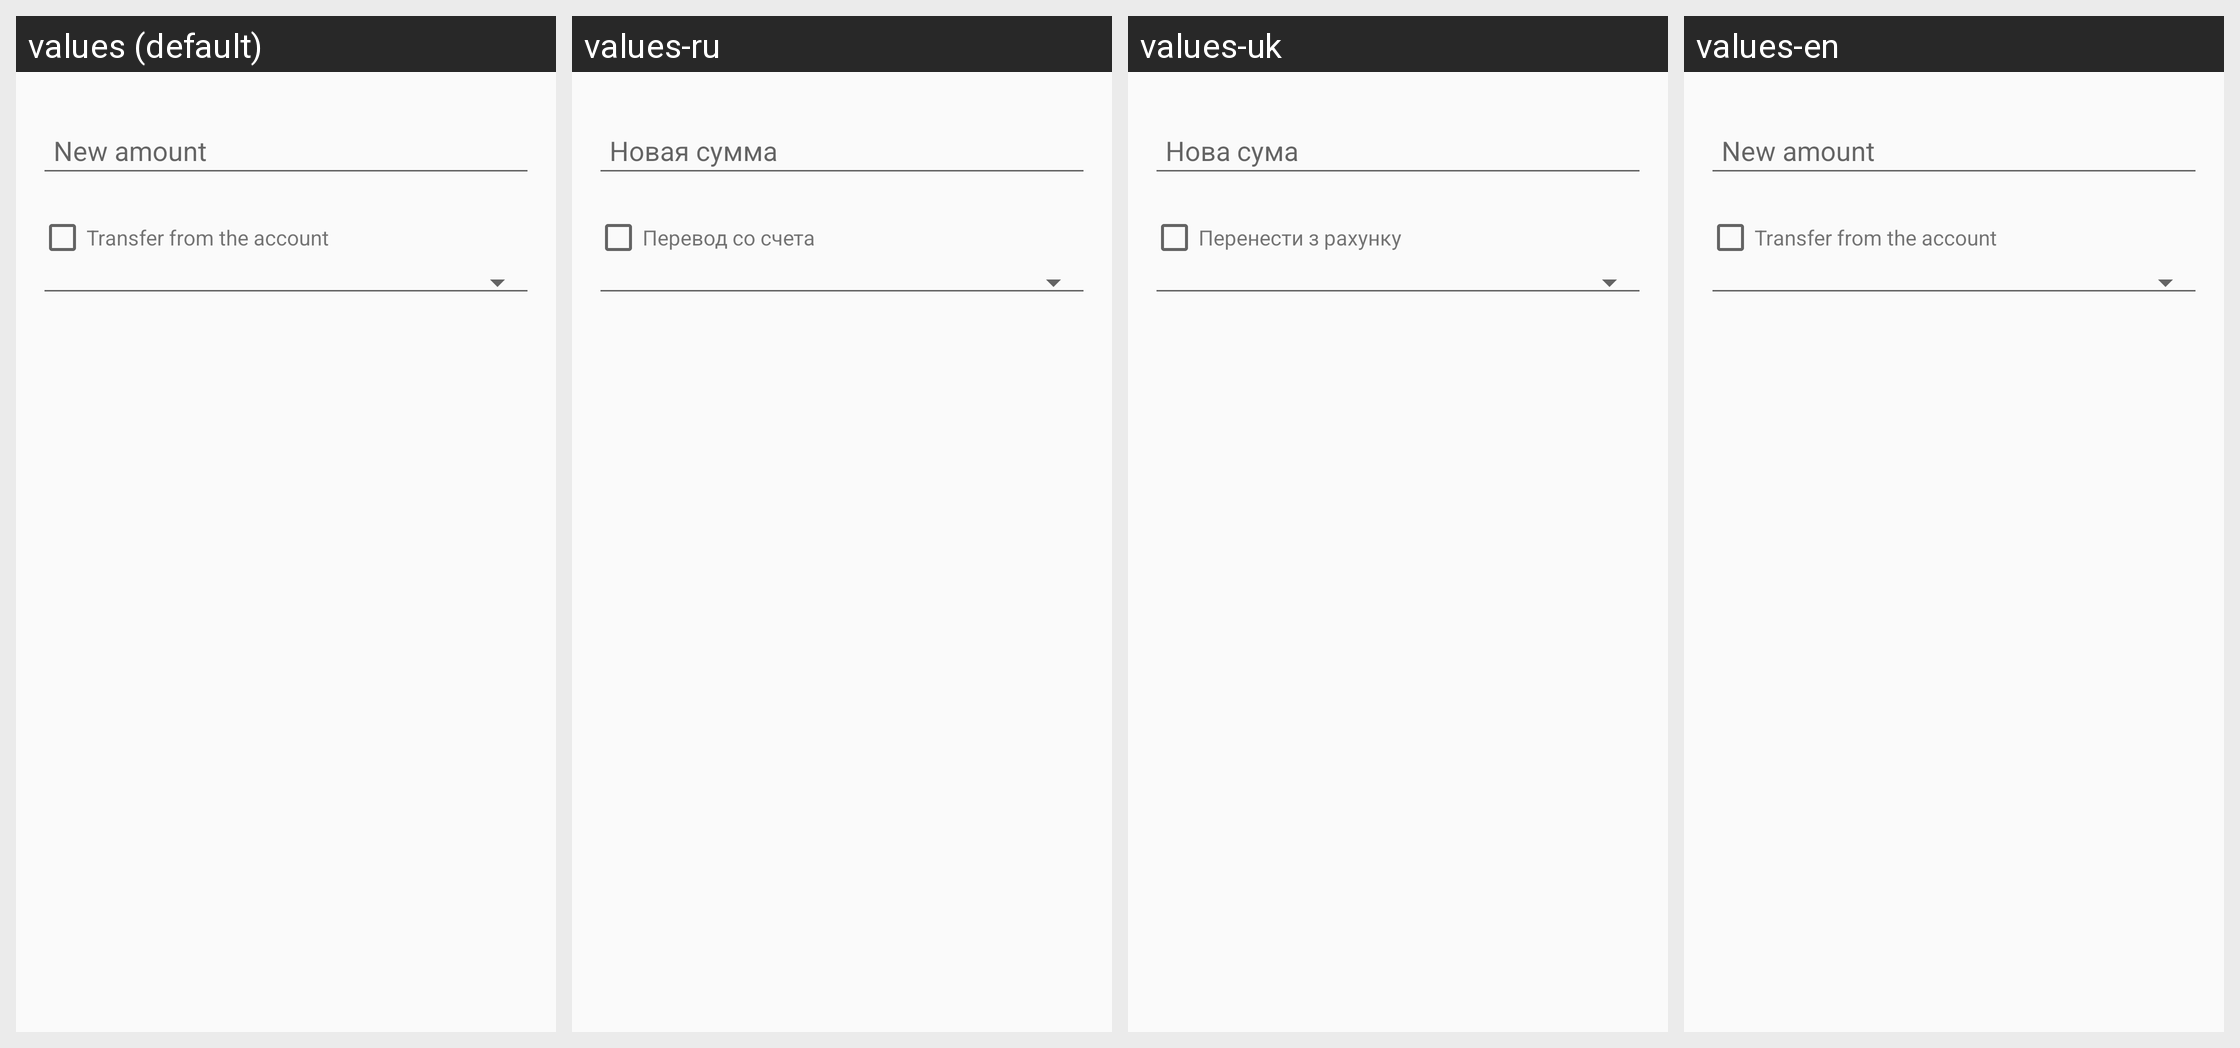

This grid shows one Android layout under several languages. Give, for every string resource on the screen, its name, the default text and each shown locale's text.
Android screen res/layout/account_dialog.xml rendered under 4 locales, left to right: values (default), values-ru, values-uk, values-en. Device: Nexus 5 (rendered at 1080×1920; each locale shown at half size, 540×960, under a caption strip naming it); theme AppTheme.
Strings drawn on this screen, with the default value and each locale's value (text and hints the layout hard-codes appear in the picture but are not listed):

account_hint
  values: New amount
  values-ru: Новая сумма
  values-uk: Нова сума
  values-en: New amount

transfer_enable
  values: Transfer from the account
  values-ru: Перевод со счета
  values-uk: Перенести з рахунку
  values-en: Transfer from the account
